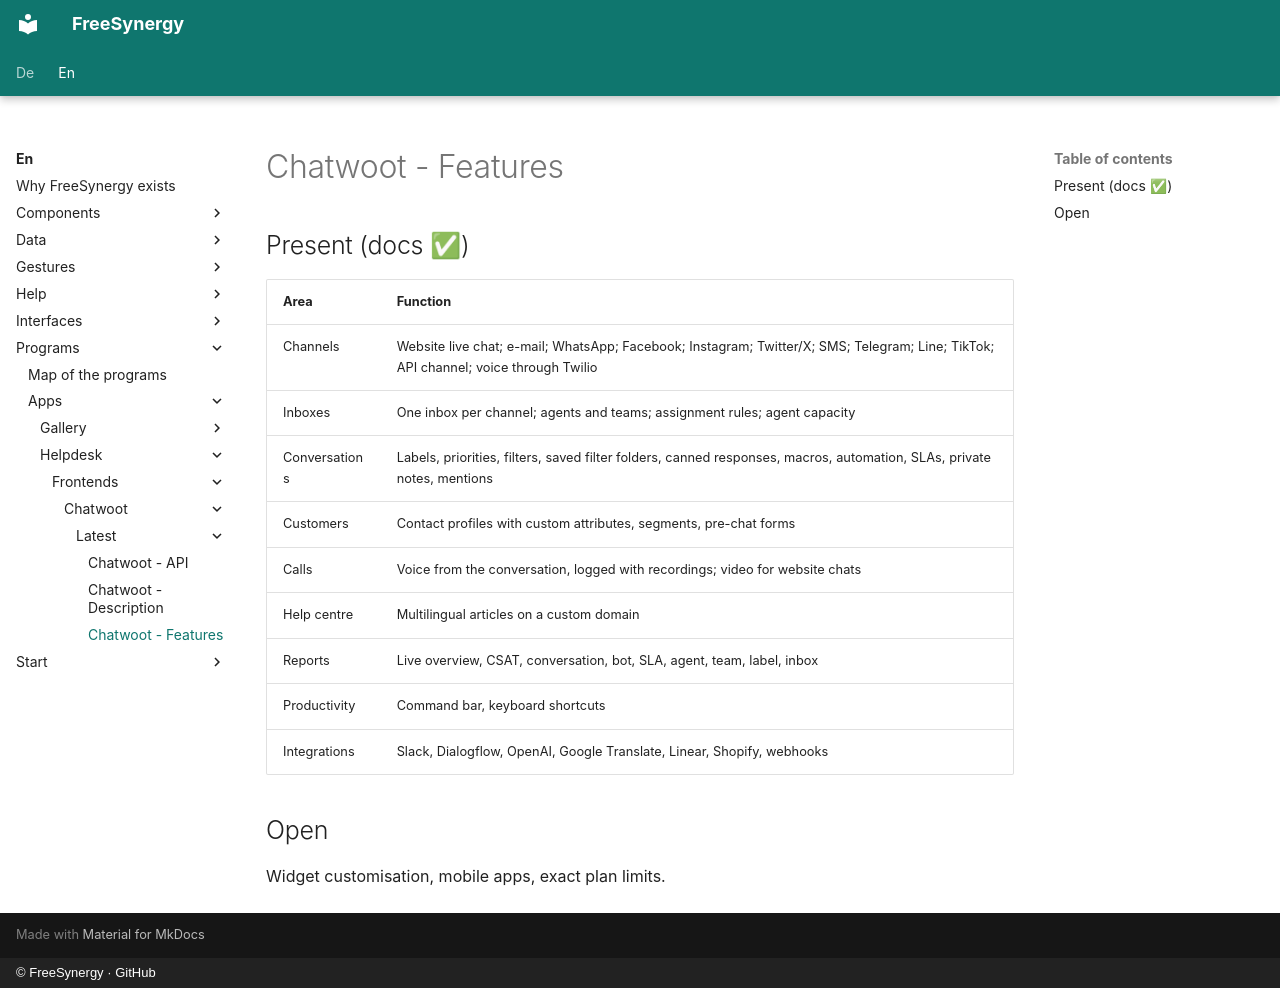

repository: FreeSynergy/fs-documentation · page: en/programs/apps/helpdesk/frontends/chatwoot/latest/features/index.html · generator: mkdocs · copyright: © FreeSynergy · GitHub

# Chatwoot - Features

## Present (docs ✅)
| Area | Function |
|------|----------|
| Channels | Website live chat; e-mail; WhatsApp; Facebook; Instagram; Twitter/X; SMS; Telegram; Line; TikTok; API channel; voice through Twilio |
| Inboxes | One inbox per channel; agents and teams; assignment rules; agent capacity |
| Conversations | Labels, priorities, filters, saved filter folders, canned responses, macros, automation, SLAs, private notes, mentions |
| Customers | Contact profiles with custom attributes, segments, pre-chat forms |
| Calls | Voice from the conversation, logged with recordings; video for website chats |
| Help centre | Multilingual articles on a custom domain |
| Reports | Live overview, CSAT, conversation, bot, SLA, agent, team, label, inbox |
| Productivity | Command bar, keyboard shortcuts |
| Integrations | Slack, Dialogflow, OpenAI, Google Translate, Linear, Shopify, webhooks |

## Open
Widget customisation, mobile apps, exact plan limits.
